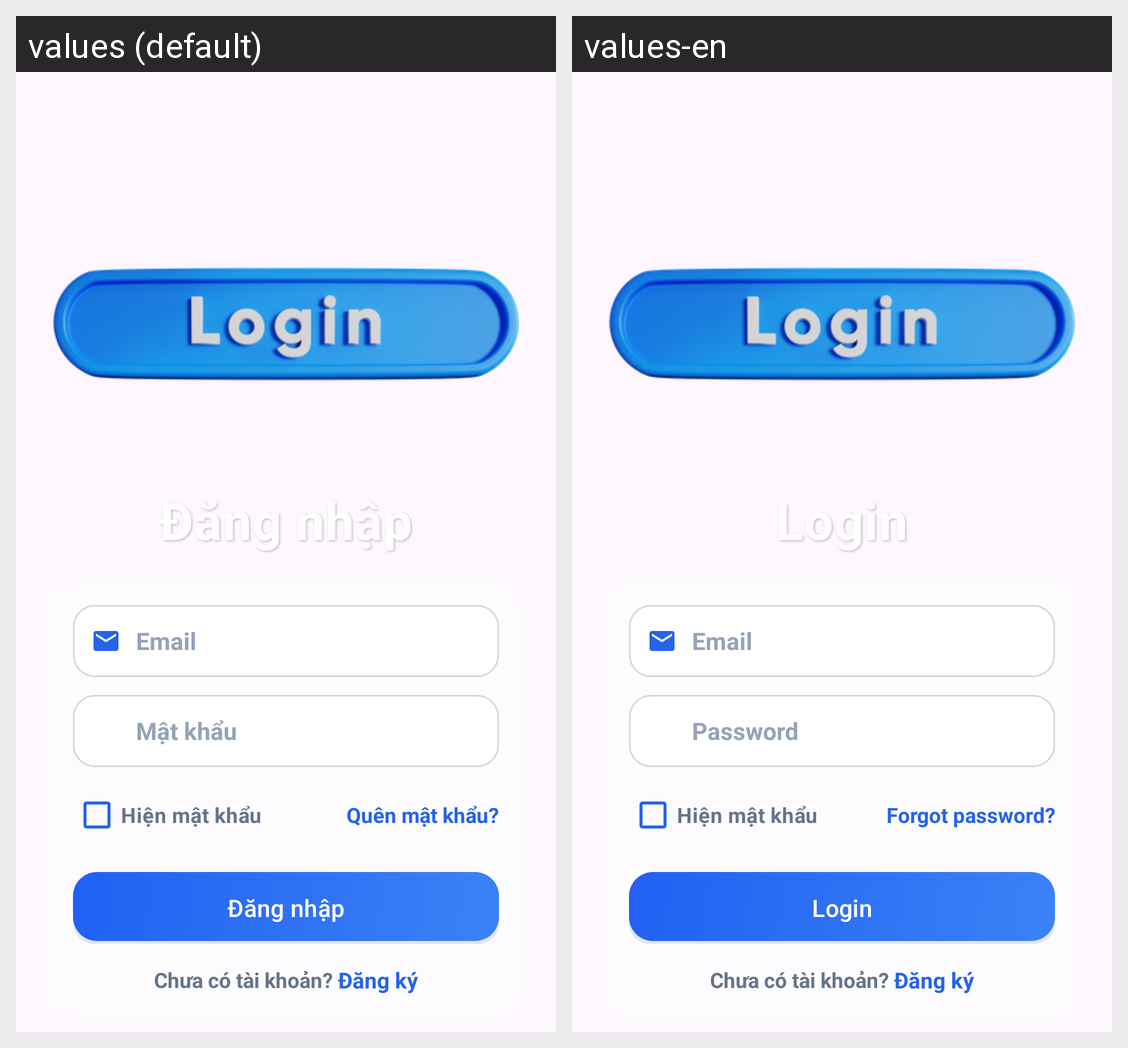

Strings drawn on this Android screen and how each of the app's shown locales translates them:
Android screen res/layout/activity_login.xml rendered under 2 locales, left to right: values (default), values-en. Device: Nexus 5 (rendered at 1080×1920; each locale shown at half size, 540×960, under a caption strip naming it); theme Theme.QuanLyChiTieu_Finly.
Strings drawn on this screen, with the default value and each locale's value (text and hints the layout hard-codes, and strings that could not be matched under every locale, appear in the picture but are not listed):

login
  values: Đăng nhập
  values-en: Login

email_hint
  values: Email
  values-en: Email

password_hint
  values: Mật khẩu
  values-en: Password

forgot_password
  values: Quên mật khẩu?
  values-en: Forgot password?
